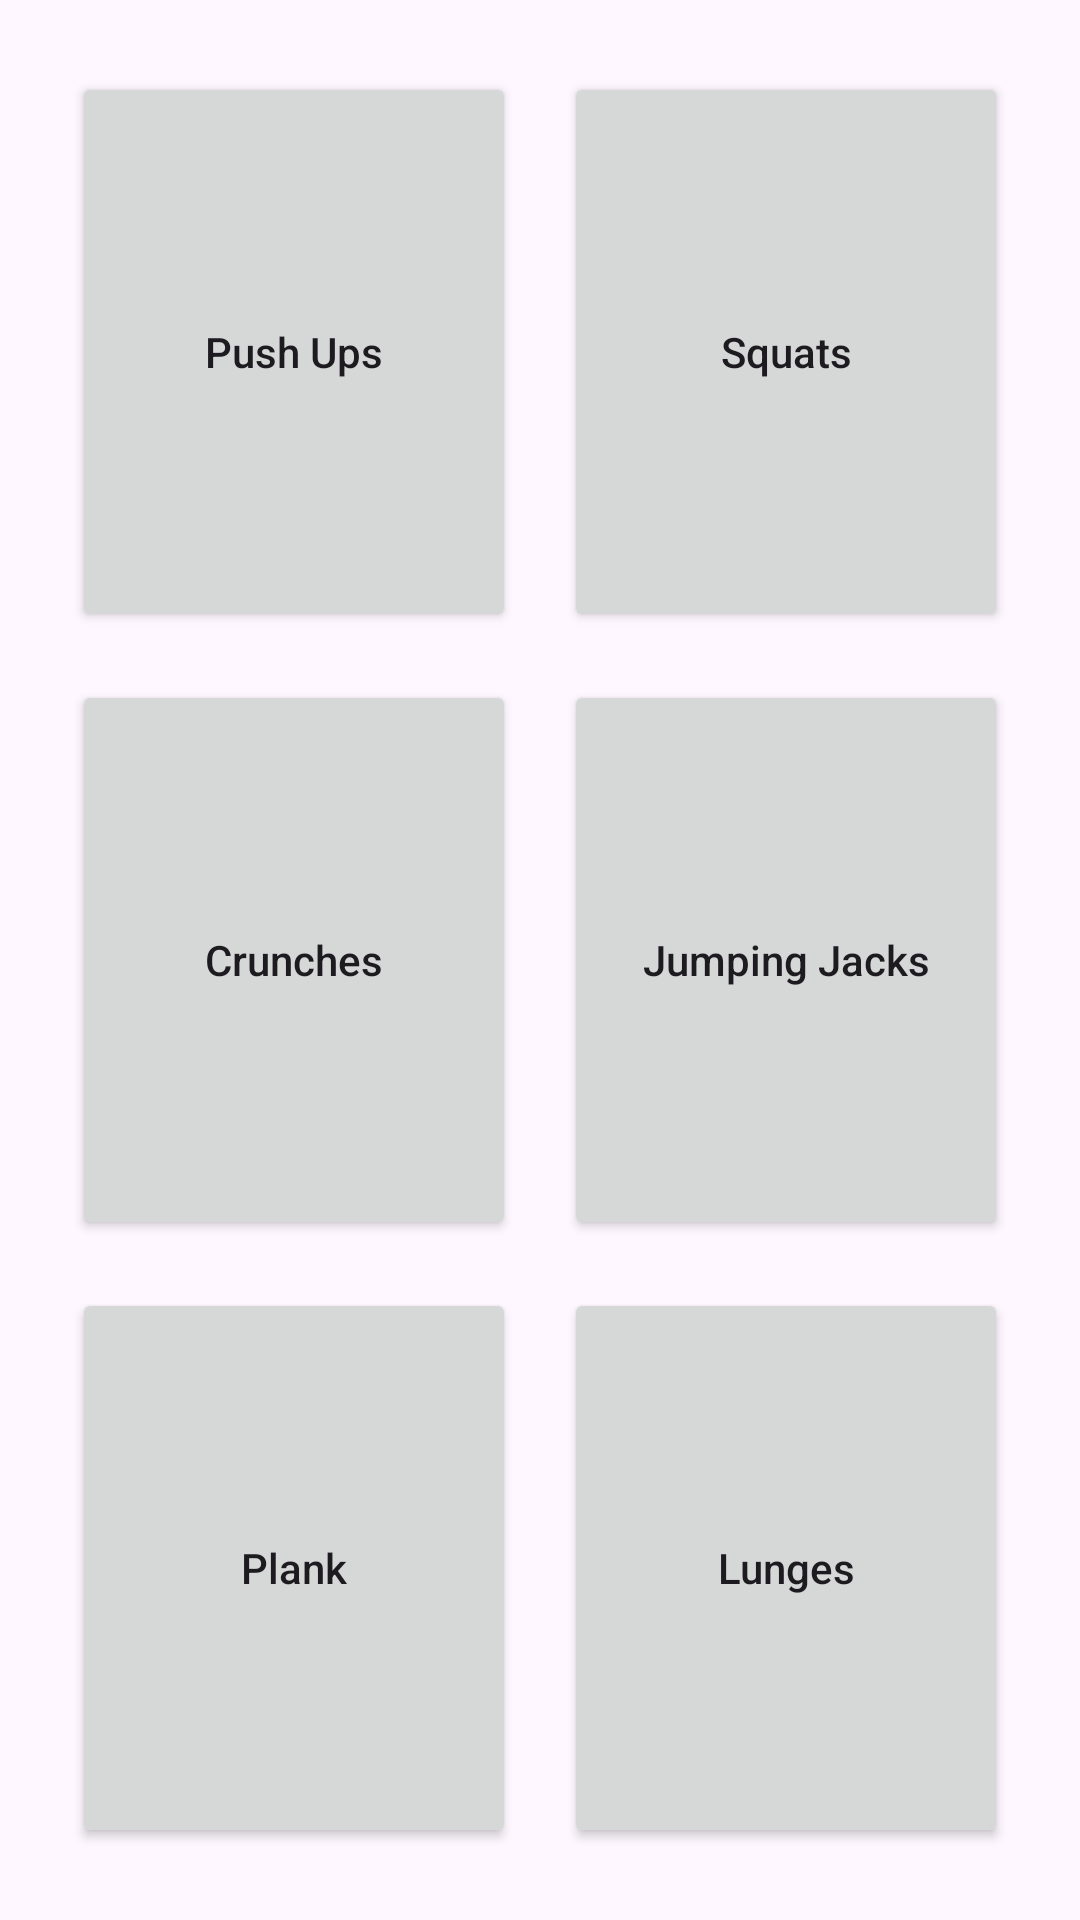

Layout XML and referenced resources for this Android screen:
<!-- AndroidManifest.xml: application theme Theme.LoginPg -->
<!-- res/layout/activity_exercise.xml -->
<?xml version="1.0" encoding="utf-8"?>
<GridLayout
    xmlns:android="http://schemas.android.com/apk/res/android"
    android:layout_width="match_parent"
    android:layout_height="match_parent"
    android:padding="16dp"
    android:columnCount="2">

    <Button
        android:id="@+id/btnPushUps"
        android:layout_width="0dp"
        android:layout_height="0dp"
        android:layout_margin="8dp"
        android:text="Push Ups"
        android:textAllCaps="false"
        android:layout_columnWeight="1"
        android:layout_rowWeight="1"/>

    <Button
        android:id="@+id/btnSquats"
        android:layout_width="0dp"
        android:layout_height="0dp"
        android:layout_margin="8dp"
        android:text="Squats"
        android:textAllCaps="false"
        android:layout_columnWeight="1"
        android:layout_rowWeight="1"/>

    <Button
        android:id="@+id/btnCrunches"
        android:layout_width="0dp"
        android:layout_height="0dp"
        android:layout_margin="8dp"
        android:text="Crunches"
        android:textAllCaps="false"
        android:layout_columnWeight="1"
        android:layout_rowWeight="1"/>

    <Button
        android:id="@+id/btnJumpingJacks"
        android:layout_width="0dp"
        android:layout_height="0dp"
        android:layout_margin="8dp"
        android:text="Jumping Jacks"
        android:textAllCaps="false"
        android:layout_columnWeight="1"
        android:layout_rowWeight="1"/>

    <Button
        android:id="@+id/btnPlank"
        android:layout_width="0dp"
        android:layout_height="0dp"
        android:layout_margin="8dp"
        android:text="Plank"
        android:textAllCaps="false"
        android:layout_columnWeight="1"
        android:layout_rowWeight="1"/>

    <Button
        android:id="@+id/btnLunges"
        android:layout_width="0dp"
        android:layout_height="0dp"
        android:layout_margin="8dp"
        android:text="Lunges"
        android:textAllCaps="false"
        android:layout_columnWeight="1"
        android:layout_rowWeight="1"/>

</GridLayout>
<!-- resources referenced by this layout -->
<resources>
  <style name="Theme.LoginPg" parent="Base.Theme.LoginPg" />
  <style name="Base.Theme.LoginPg" parent="Theme.Material3.DayNight.NoActionBar">
          
          
      </style>
</resources>
